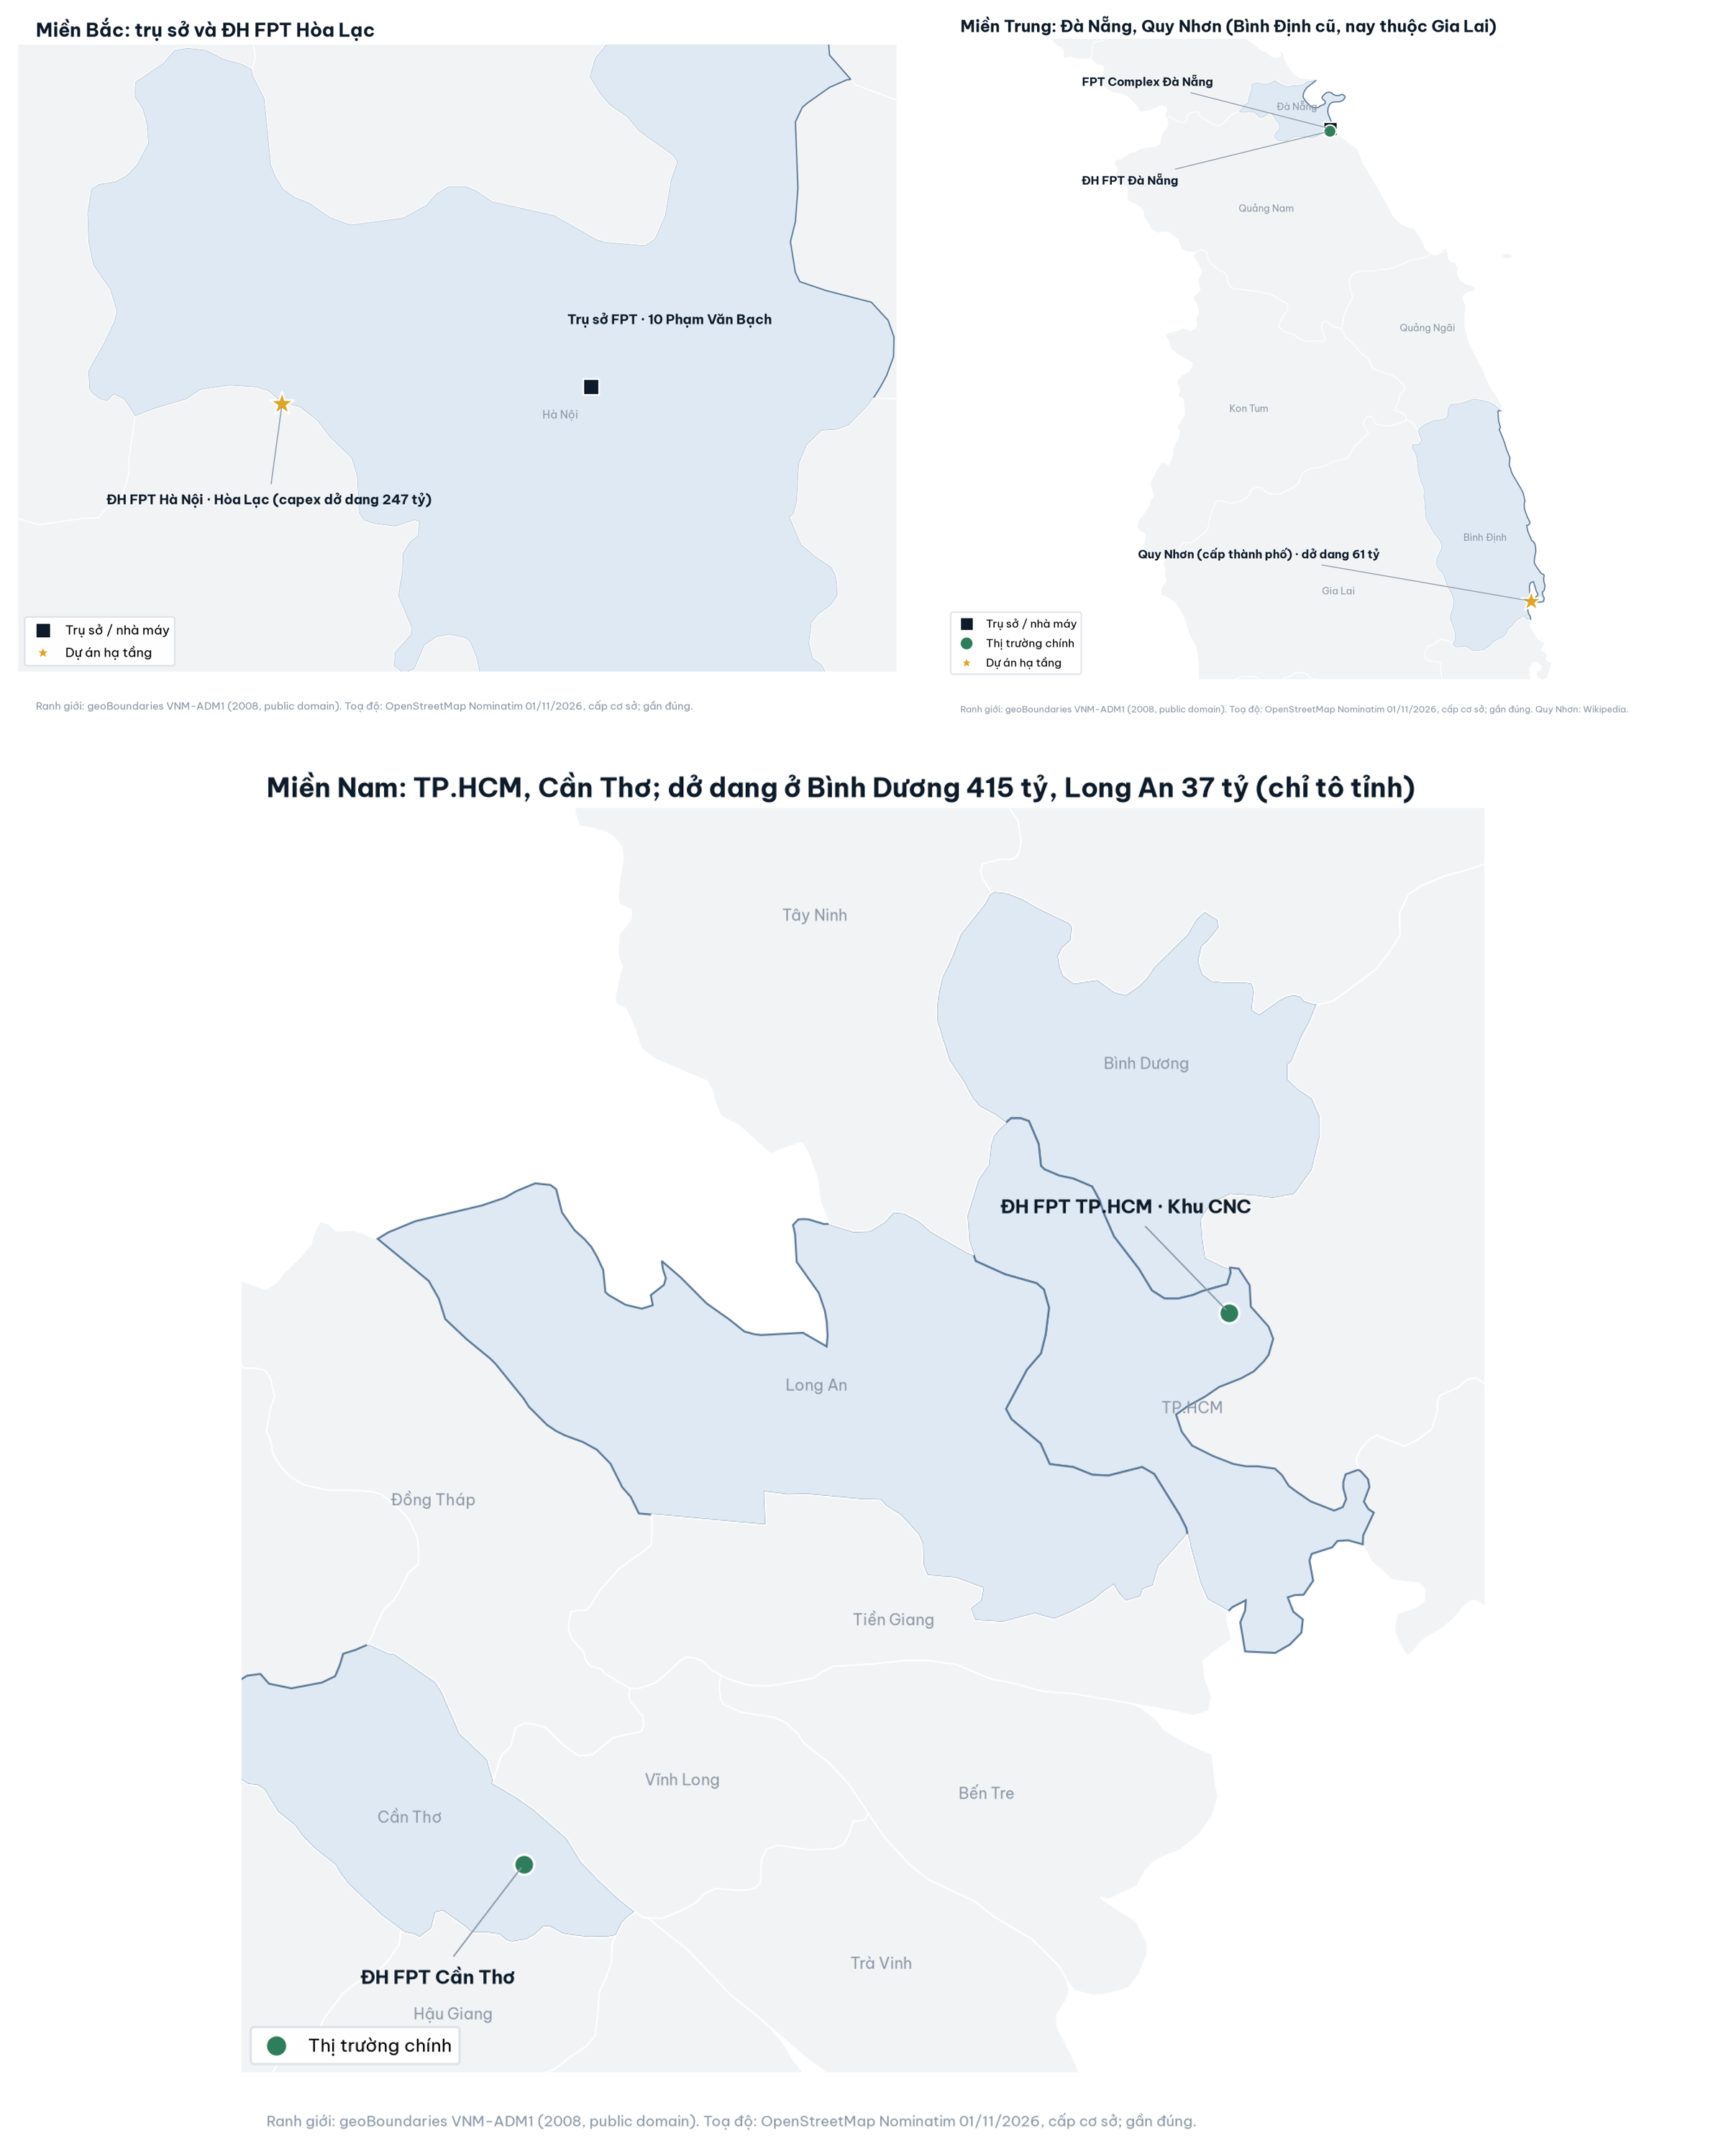

The data file committed next to this chart (first rows):
name, lat, lon, kind, dx, dy, vung
Trụ sở FPT · 10 Phạm Văn Bạch, 21.03, 105.8, hq, -0.02, 0.05, north
ĐH FPT Hà Nội · Hòa Lạc (capex dở dang 2…, 21.01, 105.5, project, -0.15, -0.08, north
FPT Complex Đà Nẵng, 15.98, 108.3, hq, -1.2, 0.2, central
ĐH FPT Đà Nẵng, 15.97, 108.3, market, -1.2, -0.25, central
Quy Nhơn (cấp thành phố) · dở dang 61 tỷ, 13.77, 109.2, project, -1.9, 0.2, central
ĐH FPT TP.HCM · Khu CNC, 10.84, 106.8, market, -0.35, 0.15, south
ĐH FPT Cần Thơ, 10.01, 105.7, market, -0.25, -0.18, south
